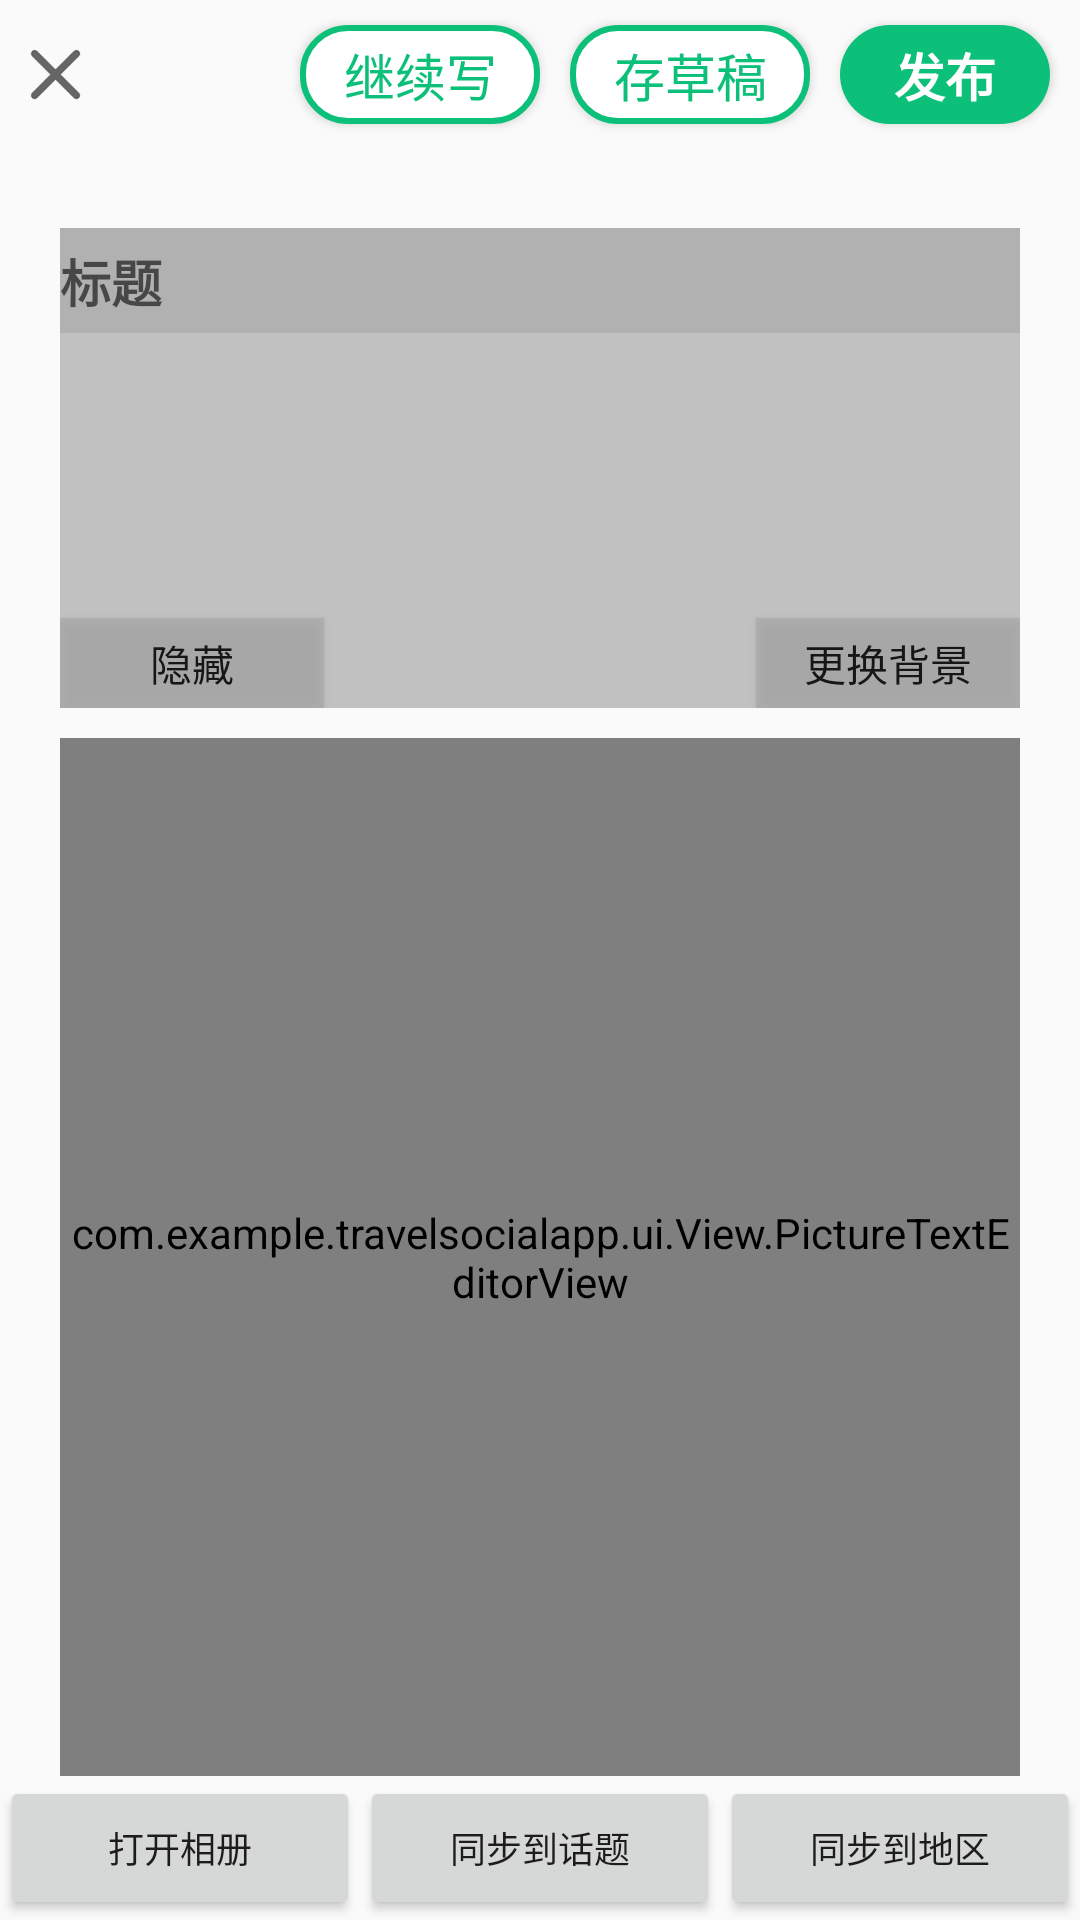

Here is an Android app screen rendered from its layout file. Give the layout XML and the strings, colors and styles it references.
<!-- AndroidManifest.xml: application theme Theme.AppCompat.Light.NoActionBar -->
<!-- res/layout/activity_travel_diary_edit.xml -->
<?xml version="1.0" encoding="utf-8"?>

<LinearLayout xmlns:android="http://schemas.android.com/apk/res/android"
    xmlns:app="http://schemas.android.com/apk/res-auto"
    xmlns:tools="http://schemas.android.com/tools"
    android:layout_width="match_parent"
    android:layout_height="match_parent"
    android:orientation="vertical"
    tools:context=".ui.TravelDiaryEditActivity">

    <RelativeLayout
        android:layout_width="match_parent"
        android:layout_height="@dimen/top_tab_height"
        android:orientation="horizontal">

        <ImageView
            android:id="@+id/travel_diary_exit"
            android:layout_width="@dimen/top_tab_icon_size"
            android:layout_height="@dimen/top_tab_icon_size"
            android:layout_alignParentLeft="true"
            android:layout_alignParentStart="true"
            android:layout_centerVertical="true"
            android:layout_gravity="center_vertical"
            android:layout_marginLeft="10dp"
            android:layout_marginStart="10dp"
            app:srcCompat="@drawable/exit"
            />

        <Button
            android:id="@+id/continue_diary"
            android:layout_width="80dp"
            android:layout_height="@dimen/top_tab_button_height"
            android:layout_toLeftOf="@+id/save_diary"
            android:layout_centerVertical="true"
            android:layout_marginEnd="10dp"
            android:layout_marginRight="10dp"
            style="@style/GreenButtonText2"
            android:text="继续写"
            />

        <Button
            android:id="@+id/save_diary"
            android:layout_width="80dp"
            android:layout_height="@dimen/top_tab_button_height"
            android:layout_toLeftOf="@+id/release_diary"
            android:layout_centerVertical="true"
            android:layout_marginEnd="10dp"
            android:layout_marginRight="10dp"
            style="@style/GreenButtonText2"
            android:text="存草稿"
            />

        <Button
            android:id="@+id/release_diary"
            android:layout_width="70dp"
            android:layout_height="@dimen/top_tab_button_height"
            android:layout_alignParentRight="true"
            android:layout_alignParentEnd="true"
            android:layout_centerVertical="true"
            android:layout_marginEnd="10dp"
            android:layout_marginRight="10dp"
            style="@style/GreenButtonText"
            android:text="发布"
            />

    </RelativeLayout>

    <ProgressBar
        android:id="@+id/travel_diary_edit_progressBar"
        style="?android:attr/progressBarStyleHorizontal"
        android:layout_width="match_parent"
        android:layout_height="wrap_content"
        android:visibility="invisible"/>

    

    <ScrollView
        android:id="@+id/travel_diary_scroll"
        android:layout_width="match_parent"
        android:layout_height="0dp"
        android:layout_weight="1"
        android:layout_marginTop="10dp"
        android:layout_marginLeft="20dp"
        android:layout_marginRight="20dp"
        android:fillViewport="true">


        <LinearLayout
            android:layout_width="match_parent"
            android:layout_height="wrap_content"
            android:orientation="vertical">

            <FrameLayout
                android:id="@+id/travel_diary_bg_frameLayout"
                android:layout_width="match_parent"
                android:layout_height="160dp">


                <ImageView
                    android:id="@+id/travel_diary_bg_picture"
                    android:layout_width="match_parent"
                    android:layout_height="match_parent"
                    android:scaleType="centerCrop"
                    android:src="@color/undefine_picture_gray" />

                <EditText
                    android:id="@+id/travel_diary_title"
                    style="@style/EditInputText"
                    android:layout_width="match_parent"
                    android:layout_height="35dp"
                    android:background="@color/travel_diary_title_bg_gray"
                    android:hint="标题"
                    android:inputType="text"
                    android:textColor="@color/white" />

                <Button
                    android:id="@+id/travel_diary_change_bg_picture"
                    android:layout_width="wrap_content"
                    android:layout_height="30dp"
                    android:layout_gravity="bottom|right"
                    android:background="@color/travel_diary_title_bg_gray"
                    android:text="更换背景" />

                <Button
                    android:id="@+id/travel_diary_bg_gone"
                    android:layout_width="wrap_content"
                    android:layout_height="30dp"
                    android:layout_gravity="bottom|left"
                    android:background="@color/travel_diary_title_bg_gray"
                    android:text="隐藏" />

            </FrameLayout>
            

            <com.example.travelsocialapp.ui.View.PictureTextEditorView
                android:id="@+id/travel_diary_edit"
                android:layout_width="match_parent"
                android:layout_height="0dp"
                android:layout_marginTop="10dp"
                android:layout_weight="1"
                android:background="@null"
                android:gravity="top">

            </com.example.travelsocialapp.ui.View.PictureTextEditorView>

        </LinearLayout>
    </ScrollView>


    <LinearLayout
        android:layout_width="match_parent"
        android:layout_height="wrap_content"
        android:orientation="horizontal">

        <Button
            android:id="@+id/open_photo_album"
            android:layout_width="0dp"
            android:layout_weight="1"
            android:layout_height="wrap_content"
            android:textSize="@dimen/note_textsize"
            android:text="打开相册"
            />
        <Button
            android:id="@+id/sys_to_topic"
            android:layout_width="0dp"
            android:layout_weight="1"
            android:layout_height="wrap_content"
            android:textSize="@dimen/note_textsize"
            android:text="同步到话题" />

        <Button
            android:id="@+id/sys_to_location"
            android:layout_width="0dp"
            android:layout_weight="1"
            android:layout_height="wrap_content"
            android:textSize="@dimen/note_textsize"
            android:text="同步到地区" />

        <Button
            android:id="@+id/hide_keyboard"
            android:layout_width="0dp"
            android:layout_weight="1"
            android:layout_height="wrap_content"
            android:textSize="@dimen/note_textsize"
            android:text="隐藏软键盘"
            android:visibility="gone"/>


    </LinearLayout>


</LinearLayout>
<!-- resources referenced by this layout -->
<resources>
  <color name="travel_diary_title_bg_gray">#8fa7a7a7</color>
  <color name="undefine_picture_gray">#C1C1C1</color>
  <color name="white">#ffffffff</color>
  <dimen name="note_textsize">12sp</dimen>
  <dimen name="top_tab_button_height">33dp</dimen>
  <dimen name="top_tab_height">50dp</dimen>
  <dimen name="top_tab_icon_size">17dp</dimen>
  <!-- drawable exit: png bitmap (drawable-xhdpi, 9554 bytes) -->
  <style name="EditInputText">
          <item name="android:textSize">@dimen/middle_textsize</item>
          <item name="android:textStyle">bold</item>
      </style>
  <style name="GreenButtonText">
          <item name="android:textSize">@dimen/middle_textsize</item>
          <item name="android:textColor">@color/white</item>
          <item name="android:textStyle">bold</item>
          <item name="android:background">@drawable/round_button</item>
      </style>
  <style name="GreenButtonText2">
          <item name="android:textSize">@dimen/middle_textsize</item>
          <item name="android:textColor">@color/green</item>
          <item name="android:background">@drawable/round_button3</item>
      </style>
  <dimen name="middle_textsize">17sp</dimen>
  <!-- drawable round_button (drawable) -->
  <?xml version="1.0" encoding="utf-8"?>
  <shape xmlns:android="http://schemas.android.com/apk/res/android">
      
      <solid android:color="@color/green" />
  
      
      <corners
          android:radius="50dp"
          />
  
  </shape>
  <color name="green">#ff0cc079</color>
  <!-- drawable round_button3 (drawable) -->
  <?xml version="1.0" encoding="utf-8"?>
  
  <shape xmlns:android="http://schemas.android.com/apk/res/android">
      
      <solid android:color="#ffffffff" />
  
      
      <stroke
          android:width="2dp"
          android:color="@color/green" />
  
      
      <corners
          android:radius="15dp"
          />
  
  </shape>
</resources>
